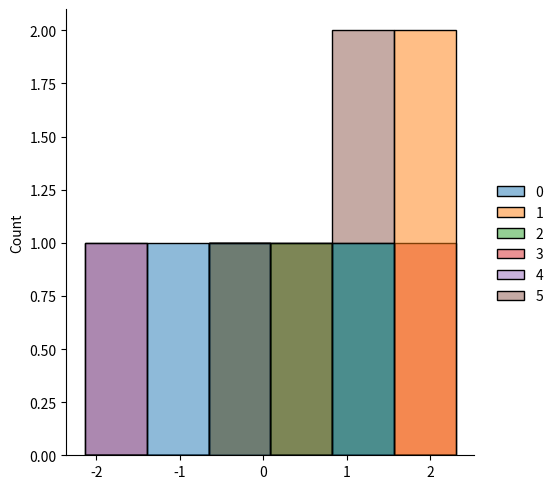
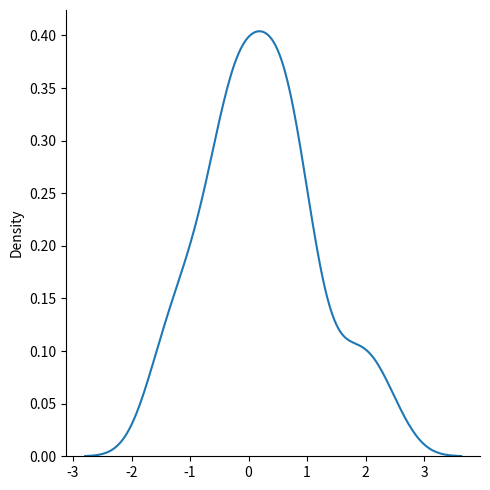
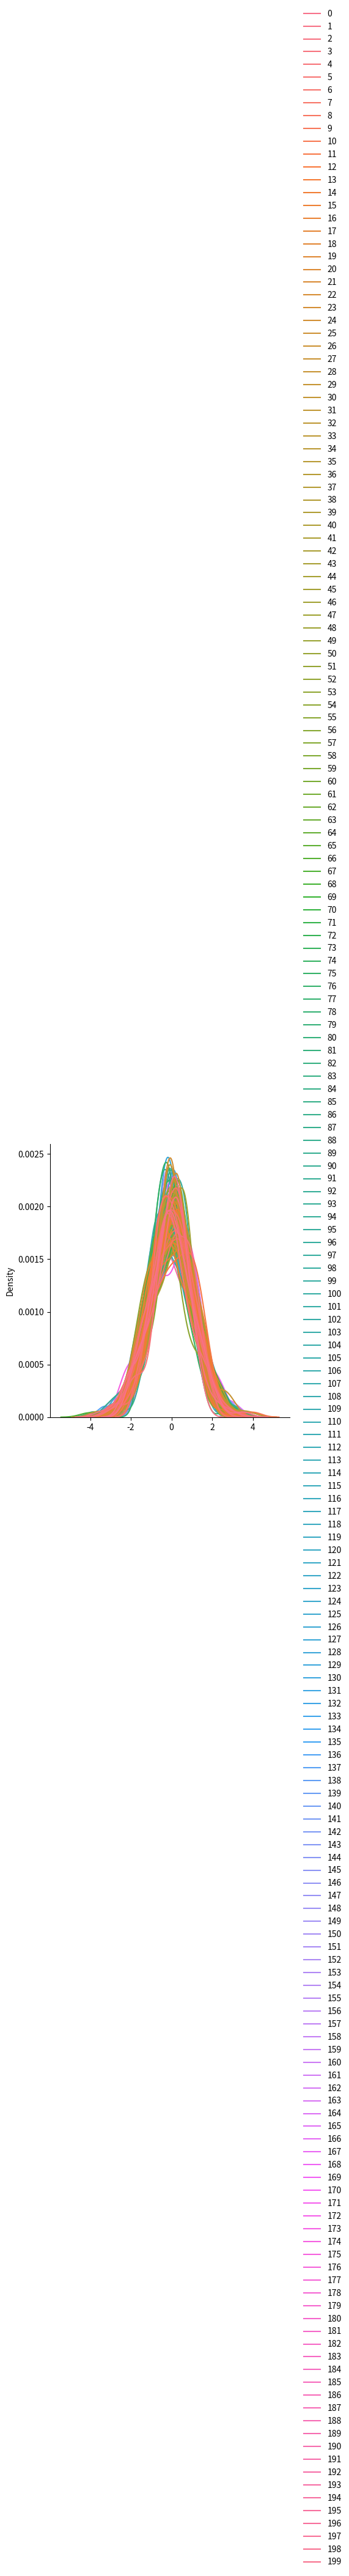

Here is the Python script that generated these plots, in order:
from numpy import random
import matplotlib.pyplot as plt
import seaborn as sns
print('Normal Distribution')
x = random.normal(size = (10))
print(x)

print('\nNormal Distribution Mean (Loc), Standard Deviation (Scale)')
x = random.normal(loc = 2, scale = 3, size = (3,5))
print(x)

print('Visualization of Normal Distribution')
sns.displot(random.normal(size = (3,6)))
sns.displot(random.normal(size = 100), kind = 'kde')
sns.displot(random.randn(100,200), kind = 'kde')
plt.show()